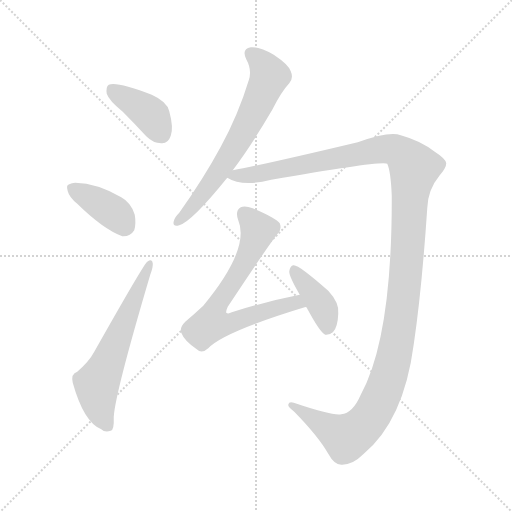
t = 0.00 s
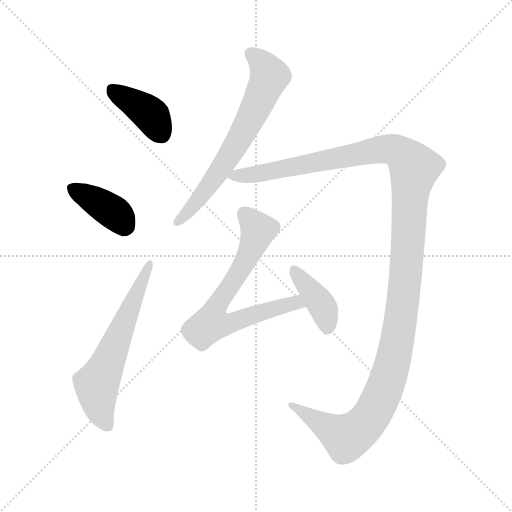
t = 1.23 s
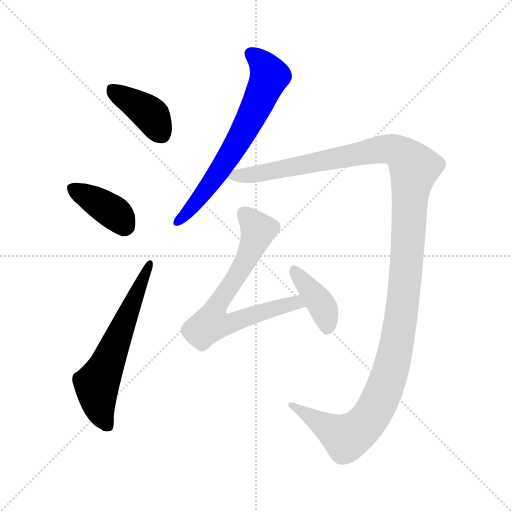
t = 2.47 s
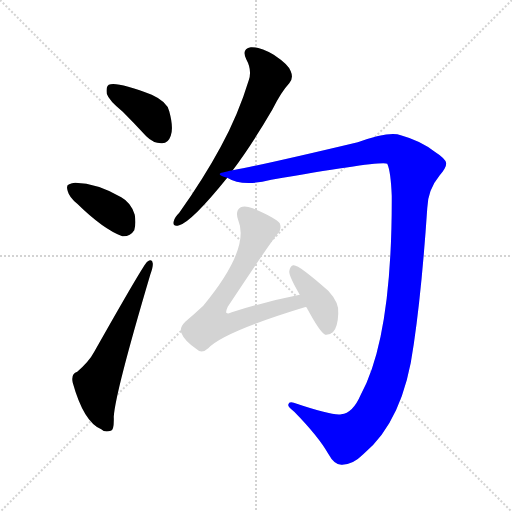
t = 3.70 s
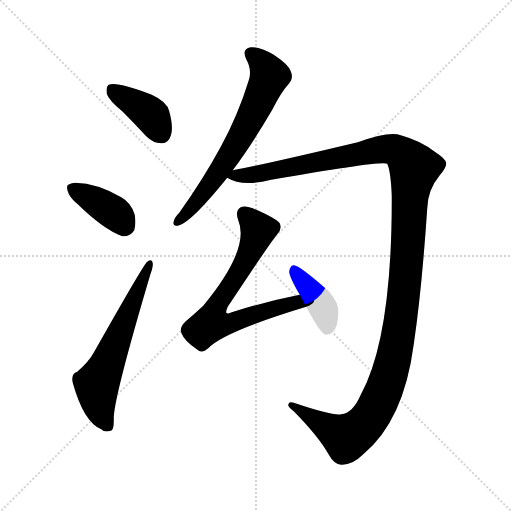
t = 4.93 s
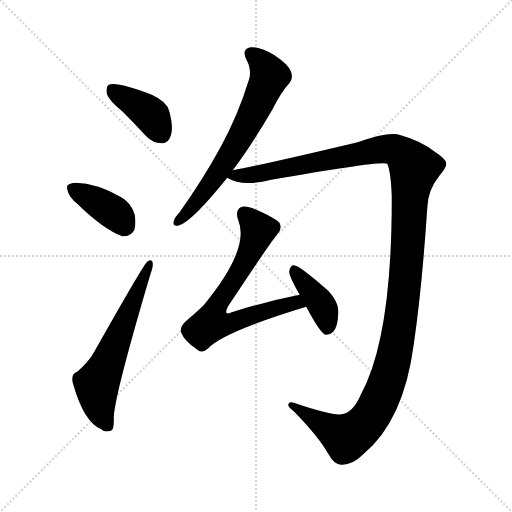
t = 6.17 s

The animated SVG that drew these frames (rendered in a browser with its animation timeline set to each time). Animation: 7 CSS @keyframes rules; one cycle of 6.17 s.

<svg version="1.1" viewBox="0 0 1024 1024" xmlns="http://www.w3.org/2000/svg">
  <g stroke="lightgray" stroke-dasharray="1,1" stroke-width="1" transform="scale(4, 4)">
    <line x1="0" y1="0" x2="256" y2="256"></line>
    <line x1="256" y1="0" x2="0" y2="256"></line>
    <line x1="128" y1="0" x2="128" y2="256"></line>
    <line x1="0" y1="128" x2="256" y2="128"></line>
  </g>
<g transform="scale(1, -1) translate(0, -900)">
   <style type="text/css">
    @keyframes keyframes0 {
      from {
       stroke: blue;
       stroke-dashoffset: 395;
       stroke-width: 128;
       }
       56% {
       animation-timing-function: step-end;
       stroke: blue;
       stroke-dashoffset: 0;
       stroke-width: 128;
       }
       to {
       stroke: black;
       stroke-width: 1024;
       }
       }
       #make-me-a-hanzi-animation-0 {
         animation: keyframes0 0.571452s both;
         animation-delay: 0.000000s;
         animation-timing-function: linear;
       }
    @keyframes keyframes1 {
      from {
       stroke: blue;
       stroke-dashoffset: 383;
       stroke-width: 128;
       }
       55% {
       animation-timing-function: step-end;
       stroke: blue;
       stroke-dashoffset: 0;
       stroke-width: 128;
       }
       to {
       stroke: black;
       stroke-width: 1024;
       }
       }
       #make-me-a-hanzi-animation-1 {
         animation: keyframes1 0.561686s both;
         animation-delay: 0.571452s;
         animation-timing-function: linear;
       }
    @keyframes keyframes2 {
      from {
       stroke: blue;
       stroke-dashoffset: 604;
       stroke-width: 128;
       }
       66% {
       animation-timing-function: step-end;
       stroke: blue;
       stroke-dashoffset: 0;
       stroke-width: 128;
       }
       to {
       stroke: black;
       stroke-width: 1024;
       }
       }
       #make-me-a-hanzi-animation-2 {
         animation: keyframes2 0.741536s both;
         animation-delay: 1.133138s;
         animation-timing-function: linear;
       }
    @keyframes keyframes3 {
      from {
       stroke: blue;
       stroke-dashoffset: 658;
       stroke-width: 128;
       }
       68% {
       animation-timing-function: step-end;
       stroke: blue;
       stroke-dashoffset: 0;
       stroke-width: 128;
       }
       to {
       stroke: black;
       stroke-width: 1024;
       }
       }
       #make-me-a-hanzi-animation-3 {
         animation: keyframes3 0.785482s both;
         animation-delay: 1.874674s;
         animation-timing-function: linear;
       }
    @keyframes keyframes4 {
      from {
       stroke: blue;
       stroke-dashoffset: 1346;
       stroke-width: 128;
       }
       81% {
       animation-timing-function: step-end;
       stroke: blue;
       stroke-dashoffset: 0;
       stroke-width: 128;
       }
       to {
       stroke: black;
       stroke-width: 1024;
       }
       }
       #make-me-a-hanzi-animation-4 {
         animation: keyframes4 1.345378s both;
         animation-delay: 2.660156s;
         animation-timing-function: linear;
       }
    @keyframes keyframes5 {
      from {
       stroke: blue;
       stroke-dashoffset: 697;
       stroke-width: 128;
       }
       69% {
       animation-timing-function: step-end;
       stroke: blue;
       stroke-dashoffset: 0;
       stroke-width: 128;
       }
       to {
       stroke: black;
       stroke-width: 1024;
       }
       }
       #make-me-a-hanzi-animation-5 {
         animation: keyframes5 0.817220s both;
         animation-delay: 4.005534s;
         animation-timing-function: linear;
       }
    @keyframes keyframes6 {
      from {
       stroke: blue;
       stroke-dashoffset: 398;
       stroke-width: 128;
       }
       56% {
       animation-timing-function: step-end;
       stroke: blue;
       stroke-dashoffset: 0;
       stroke-width: 128;
       }
       to {
       stroke: black;
       stroke-width: 1024;
       }
       }
       #make-me-a-hanzi-animation-6 {
         animation: keyframes6 0.573893s both;
         animation-delay: 4.822754s;
         animation-timing-function: linear;
       }
</style>
<path d="M 245.5 676.5 Q 267.5 654.5 292.5 627.5 Q 307.5 612.5 324.5 613.5 Q 336.5 613.5 341.5 628.5 Q 347.5 644.5 338.5 677.5 Q 334.5 696.5 303.5 710.5 Q 233.5 737.5 217.5 730.5 Q 211.5 726.5 213.5 712.5 Q 217.5 699.5 245.5 676.5 Z" fill="lightgray"></path> 
<path d="M 154.5 492.5 Q 206.5 441.5 244.5 427.5 Q 260.5 426.5 268.5 439.5 Q 272.5 452.5 269.5 470.5 Q 262.5 494.5 242.5 505.5 Q 194.5 533.5 150.5 534.5 Q 143.5 534.5 138.5 531.5 Q 131.5 530.5 135.5 517.5 Q 138.5 505.5 154.5 492.5 Z" fill="lightgray"></path> 
<path d="M 154.5 156.5 Q 141.5 152.5 145.5 134.5 Q 167.5 55.5 202.5 41.5 Q 209.5 34.5 221.5 38.5 Q 228.5 39.5 227.5 66.5 Q 230.5 114.5 300.5 350.5 Q 306.5 366.5 305.5 373.5 Q 304.5 383.5 294.5 376.5 Q 288.5 373.5 188.5 196.5 Q 178.5 177.5 154.5 156.5 Z" fill="lightgray"></path> 
<path d="M 465.5 559.5 Q 502.5 608.5 544.5 680.5 Q 562.5 716.5 578.5 733.5 Q 587.5 743.5 581.5 757.5 Q 577.5 770.5 547.5 790.5 Q 519.5 806.5 501.5 805.5 Q 482.5 802.5 492.5 781.5 Q 504.5 759.5 497.5 739.5 Q 476.5 670.5 441.5 606.5 Q 407.5 543.5 358.5 474.5 Q 348.5 464.5 347.5 457.5 Q 344.5 445.5 358.5 449.5 Q 383.5 456.5 454.5 544.5 L 465.5 559.5 Z" fill="lightgray"></path> 
<path d="M 682.5 71.5 Q 667.5 67.5 587.5 94.5 Q 577.5 97.5 576.5 90.5 Q 575.5 86.5 588.5 76.5 Q 636.5 27.5 656.5 -7.5 Q 668.5 -29.5 682.5 -29.5 Q 704.5 -30.5 726.5 -8.5 Q 807.5 58.5 827.5 211.5 Q 843.5 319.5 854.5 483.5 Q 855.5 520.5 879.5 549.5 Q 892.5 564.5 892.5 573.5 Q 891.5 582.5 869.5 596.5 Q 841.5 618.5 801.5 629.5 Q 779.5 638.5 715.5 615.5 Q 526.5 570.5 465.5 559.5 C 436.5 553.5 429.5 552.5 454.5 544.5 Q 484.5 525.5 542.5 540.5 Q 765.5 579.5 774.5 572.5 Q 781.5 557.5 783.5 508.5 Q 784.5 225.5 721.5 110.5 Q 705.5 73.5 682.5 71.5 Z" fill="lightgray"></path> 
<path d="M 599.5 310.5 Q 533.5 297.5 463.5 275.5 Q 456.5 271.5 452.5 274.5 Q 451.5 277.5 455.5 286.5 Q 537.5 410.5 554.5 431.5 Q 564.5 441.5 559.5 453.5 Q 552.5 463.5 505.5 483.5 Q 489.5 489.5 481.5 485.5 Q 469.5 478.5 476.5 459.5 Q 500.5 402.5 406.5 288.5 Q 390.5 273.5 370.5 256.5 Q 358.5 244.5 362.5 234.5 Q 368.5 218.5 393.5 201.5 Q 403.5 191.5 416.5 203.5 Q 447.5 236.5 612.5 286.5 C 641.5 295.5 628.5 316.5 599.5 310.5 Z" fill="lightgray"></path> 
<path d="M 612.5 286.5 Q 639.5 235.5 650.5 230.5 Q 659.5 229.5 666.5 236.5 Q 675.5 246.5 676.5 272.5 Q 679.5 293.5 656.5 318.5 Q 595.5 372.5 586.5 369.5 Q 580.5 368.5 578.5 357.5 Q 577.5 348.5 599.5 310.5 L 612.5 286.5 Z" fill="lightgray"></path> 
      <clipPath id="make-me-a-hanzi-clip-0">
      <path d="M 245.5 676.5 Q 267.5 654.5 292.5 627.5 Q 307.5 612.5 324.5 613.5 Q 336.5 613.5 341.5 628.5 Q 347.5 644.5 338.5 677.5 Q 334.5 696.5 303.5 710.5 Q 233.5 737.5 217.5 730.5 Q 211.5 726.5 213.5 712.5 Q 217.5 699.5 245.5 676.5 Z" fill="lightgray"></path>
      </clipPath>
      <path clip-path="url(#make-me-a-hanzi-clip-0)" d="M 222.5 722.5 L 294.5 676.5 L 323.5 631.5 " fill="none" id="make-me-a-hanzi-animation-0" stroke-dasharray="267 534" stroke-linecap="round"></path>

      <clipPath id="make-me-a-hanzi-clip-1">
      <path d="M 154.5 492.5 Q 206.5 441.5 244.5 427.5 Q 260.5 426.5 268.5 439.5 Q 272.5 452.5 269.5 470.5 Q 262.5 494.5 242.5 505.5 Q 194.5 533.5 150.5 534.5 Q 143.5 534.5 138.5 531.5 Q 131.5 530.5 135.5 517.5 Q 138.5 505.5 154.5 492.5 Z" fill="lightgray"></path>
      </clipPath>
      <path clip-path="url(#make-me-a-hanzi-clip-1)" d="M 147.5 522.5 L 228.5 474.5 L 249.5 449.5 " fill="none" id="make-me-a-hanzi-animation-1" stroke-dasharray="255 510" stroke-linecap="round"></path>

      <clipPath id="make-me-a-hanzi-clip-2">
      <path d="M 154.5 156.5 Q 141.5 152.5 145.5 134.5 Q 167.5 55.5 202.5 41.5 Q 209.5 34.5 221.5 38.5 Q 228.5 39.5 227.5 66.5 Q 230.5 114.5 300.5 350.5 Q 306.5 366.5 305.5 373.5 Q 304.5 383.5 294.5 376.5 Q 288.5 373.5 188.5 196.5 Q 178.5 177.5 154.5 156.5 Z" fill="lightgray"></path>
      </clipPath>
      <path clip-path="url(#make-me-a-hanzi-clip-2)" d="M 214.5 48.5 L 200.5 77.5 L 193.5 131.5 L 298.5 370.5 " fill="none" id="make-me-a-hanzi-animation-2" stroke-dasharray="476 952" stroke-linecap="round"></path>

      <clipPath id="make-me-a-hanzi-clip-3">
      <path d="M 465.5 559.5 Q 502.5 608.5 544.5 680.5 Q 562.5 716.5 578.5 733.5 Q 587.5 743.5 581.5 757.5 Q 577.5 770.5 547.5 790.5 Q 519.5 806.5 501.5 805.5 Q 482.5 802.5 492.5 781.5 Q 504.5 759.5 497.5 739.5 Q 476.5 670.5 441.5 606.5 Q 407.5 543.5 358.5 474.5 Q 348.5 464.5 347.5 457.5 Q 344.5 445.5 358.5 449.5 Q 383.5 456.5 454.5 544.5 L 465.5 559.5 Z" fill="lightgray"></path>
      </clipPath>
      <path clip-path="url(#make-me-a-hanzi-clip-3)" d="M 502.5 791.5 L 519.5 778.5 L 539.5 747.5 L 520.5 703.5 L 432.5 547.5 L 356.5 458.5 " fill="none" id="make-me-a-hanzi-animation-3" stroke-dasharray="530 1060" stroke-linecap="round"></path>

      <clipPath id="make-me-a-hanzi-clip-4">
      <path d="M 682.5 71.5 Q 667.5 67.5 587.5 94.5 Q 577.5 97.5 576.5 90.5 Q 575.5 86.5 588.5 76.5 Q 636.5 27.5 656.5 -7.5 Q 668.5 -29.5 682.5 -29.5 Q 704.5 -30.5 726.5 -8.5 Q 807.5 58.5 827.5 211.5 Q 843.5 319.5 854.5 483.5 Q 855.5 520.5 879.5 549.5 Q 892.5 564.5 892.5 573.5 Q 891.5 582.5 869.5 596.5 Q 841.5 618.5 801.5 629.5 Q 779.5 638.5 715.5 615.5 Q 526.5 570.5 465.5 559.5 C 436.5 553.5 429.5 552.5 454.5 544.5 Q 484.5 525.5 542.5 540.5 Q 765.5 579.5 774.5 572.5 Q 781.5 557.5 783.5 508.5 Q 784.5 225.5 721.5 110.5 Q 705.5 73.5 682.5 71.5 Z" fill="lightgray"></path>
      </clipPath>
      <path clip-path="url(#make-me-a-hanzi-clip-4)" d="M 461.5 545.5 L 554.5 557.5 L 766.5 602.5 L 799.5 595.5 L 828.5 564.5 L 799.5 246.5 L 776.5 142.5 L 748.5 78.5 L 719.5 41.5 L 692.5 24.5 L 582.5 90.5 " fill="none" id="make-me-a-hanzi-animation-4" stroke-dasharray="1218 2436" stroke-linecap="round"></path>

      <clipPath id="make-me-a-hanzi-clip-5">
      <path d="M 599.5 310.5 Q 533.5 297.5 463.5 275.5 Q 456.5 271.5 452.5 274.5 Q 451.5 277.5 455.5 286.5 Q 537.5 410.5 554.5 431.5 Q 564.5 441.5 559.5 453.5 Q 552.5 463.5 505.5 483.5 Q 489.5 489.5 481.5 485.5 Q 469.5 478.5 476.5 459.5 Q 500.5 402.5 406.5 288.5 Q 390.5 273.5 370.5 256.5 Q 358.5 244.5 362.5 234.5 Q 368.5 218.5 393.5 201.5 Q 403.5 191.5 416.5 203.5 Q 447.5 236.5 612.5 286.5 C 641.5 295.5 628.5 316.5 599.5 310.5 Z" fill="lightgray"></path>
      </clipPath>
      <path clip-path="url(#make-me-a-hanzi-clip-5)" d="M 488.5 472.5 L 516.5 440.5 L 512.5 424.5 L 474.5 347.5 L 430.5 284.5 L 422.5 252.5 L 452.5 251.5 L 580.5 292.5 L 591.5 294.5 L 599.5 287.5 " fill="none" id="make-me-a-hanzi-animation-5" stroke-dasharray="569 1138" stroke-linecap="round"></path>

      <clipPath id="make-me-a-hanzi-clip-6">
      <path d="M 612.5 286.5 Q 639.5 235.5 650.5 230.5 Q 659.5 229.5 666.5 236.5 Q 675.5 246.5 676.5 272.5 Q 679.5 293.5 656.5 318.5 Q 595.5 372.5 586.5 369.5 Q 580.5 368.5 578.5 357.5 Q 577.5 348.5 599.5 310.5 L 612.5 286.5 Z" fill="lightgray"></path>
      </clipPath>
      <path clip-path="url(#make-me-a-hanzi-clip-6)" d="M 587.5 360.5 L 645.5 286.5 L 653.5 239.5 " fill="none" id="make-me-a-hanzi-animation-6" stroke-dasharray="270 540" stroke-linecap="round"></path>

</g>
</svg>
